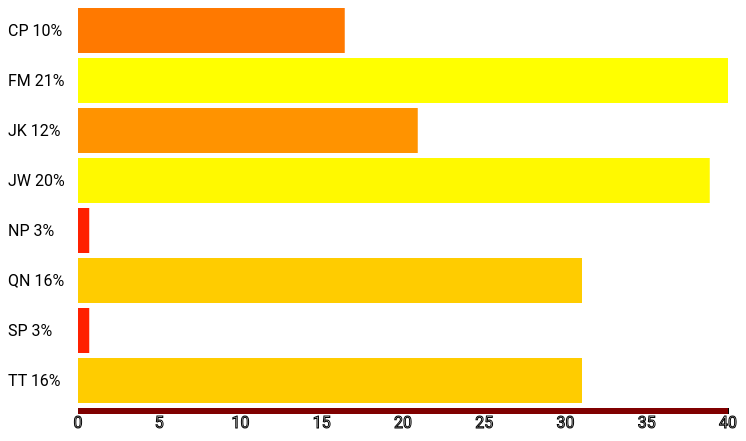
D3 v3 page, settled after 360 driven frames (6 s of simulated time); the page loaded 1 data file(s).


          // var width=$(document).width(); 
          //           if (width>=1180) { // width here is the document width
          //             width=750;
          //           } else {
          //             width= $("#inner-width").width(); 
          //           }
          //           var height=500;
          d3.json("../data/mar-01.json", function (data) {
            var highestValueInDataRange = d3.max(data, function(d) { return parseInt(d.COUNT); });
            var margin = {top: 20, right: 10, bottom: 20, left: 10};
            var width = 750 - margin.left - margin.right, height = 600 - margin.top - margin.bottom;
            var  color = d3.scale.linear()
              .domain([0,highestValueInDataRange])
              .range(["red","yellow"]);
            
            var widthScale = d3.scale.linear()
              .domain([0,highestValueInDataRange])
              .range([0,width]);
            
            var axisWidth = 650;

            var axisWidthScale = d3.scale.linear()
              .domain([0, highestValueInDataRange])
              .range([0,axisWidth]);

            // var heightScale = function (d) { return d.length; };
            var axis = d3.svg.axis()
              .ticks(10)
              .scale(axisWidthScale);

            var canvas = d3.select("#chart2").append("svg")
              .attr("width",width)
              .attr("height",450);
              // .append("g")
              // .append("transform","translate(0,25)");

            var bars = canvas.selectAll("rect")
              .data(data)
              .enter()
                .append("rect")
                .attr("width",0)
                .attr("height",0)
                .attr("fill","black")
                .attr("transform","translate(70,0)")
                .transition()
                  .ease("elastic")
                  .duration(2000)
                  .attr("width", function (d){ return widthScale(d.COUNT) - margin.left - 70; }) //function(d){return widthScale(d);})
                  .attr("height",45)
                  .attr("y", function (d,i) {return i * 50;})
                  .attr("fill", function (d) { return color(d.COUNT); });
            
            canvas.selectAll("text")
              .data(data)
              .enter()
                .append("text")
                .attr("fill", "black")
                .attr("y", function (d,i) {return i * 50 + 27.5;})
                .attr("x", 0)
                .text(function (d){
                  var sum = d3.sum(data, function (d) { return d.COUNT; });
                  var fullName = d.AUTHOR;
                  var firstLetter = fullName.charAt(0);
                  var secondLetter = fullName.charAt((fullName.indexOf(" ")+1));
                  return firstLetter + secondLetter + " " + Math.round((d.COUNT / sum *100),0) + "%";
                });

            canvas.append("g")
              .attr("transform","translate(70,400)")
              .attr("fill", "maroon")
              .call(axis);
            });        
          

        $(function(){
          $("#insert-menu").load("../menu-reports.html");
          $("#insert-footer").load("../footer.html");

          var width=$(document).width(); 
          if (width>=1080) { // width here is the document width
            $("#insert-sidebar-01").load("../sidebar.html");
          } else {
            $("#insert-sidebar-02").load("../sidebar.html");
          }
        })
      

### data: ../data/mar-01.json
[
 {
  "AUTHOR": "Cedric Patjole",
  "COUNT": "19"
 },
 {
  "AUTHOR": "Freddy Mou",
  "COUNT": "40"
 },
 {
  "AUTHOR": "Joy Kisselpar",
  "COUNT": "23"
 },
 {
  "AUTHOR": "Julianna Waeda",
  "COUNT": "39"
 },
 {
  "AUTHOR": "Noel Pascoe",
  "COUNT": "5"
 },
 {
  "AUTHOR": "Quintina Naime",
  "COUNT": "32"
 },
 {
  "AUTHOR": "Sally Pokiton",
  "COUNT": "5"
 },
 {
  "AUTHOR": "Troy Taule",
  "COUNT": "32"
 }
]